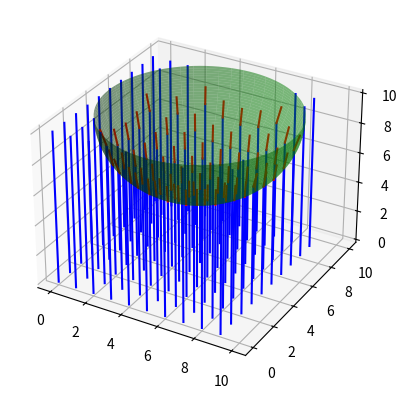

The matplotlib source for this figure:
import numpy as np
import matplotlib.pyplot as plt


def compute_ray_path(ray_origin, direction_vector, sphere_center, radius):
    # Check if ray intersects with the top half-sphere (oriented parallel to the xy plane)
    a = np.dot(direction_vector, direction_vector)
    b = 2 * np.dot(direction_vector, ray_origin - sphere_center)
    c = np.dot(ray_origin - sphere_center,
               ray_origin - sphere_center) - radius ** 2

    discriminant = b ** 2 - 4 * a * c

    if discriminant > 0:
        t1 = (-b - np.sqrt(discriminant)) / (2 * a)
        t2 = (-b + np.sqrt(discriminant)) / (2 * a)

        # Only considering the intersection that is closer to the ray_origin
        if 0 < t1 < t2:
            intersection = ray_origin + t1 * direction_vector
        else:
            intersection = ray_origin + t2 * direction_vector

        n1 = 1.3
        n2 = 1.184

        normal_vector = (intersection - sphere_center) / np.linalg.norm(
            intersection - sphere_center)
        direction_vector = direction_vector / np.linalg.norm(direction_vector)

        cos_theta_i = -np.dot(normal_vector, direction_vector)
        sin_theta_t2 = (n1 / n2) ** 2 * (1 - cos_theta_i ** 2)
        cos_theta_t = np.sqrt(1 - sin_theta_t2)

        refracted_vector = (n1 / n2) * direction_vector + (
                    n1 / n2 * cos_theta_i - cos_theta_t) * normal_vector
        return intersection, intersection + refracted_vector, refracted_vector
    else:
        return None, None, None


def simulate_damage_dispersion(ax, center, radius):
    pixel_size = 47e-6

    for x in range(10):
        for y in range(10):
            ray_origin = np.array([x, y, 0], dtype=float)
            direction_vector = np.array([0, 0, 1], dtype=float)

            intersection, exit_point, refracted_vector = compute_ray_path(
                ray_origin, direction_vector, center, radius)
            if intersection is not None:
                ax.plot([ray_origin[0], intersection[0]],
                        [ray_origin[1], intersection[1]],
                        [ray_origin[2], intersection[2]], color='b')
                ax.plot([intersection[0], exit_point[0]],
                        [intersection[1], exit_point[1]],
                        [intersection[2], exit_point[2]], color='r')
            else:
                ax.plot(
                    [ray_origin[0], ray_origin[0] + 10 * direction_vector[0]],
                    [ray_origin[1], ray_origin[1] + 10 * direction_vector[1]],
                    [ray_origin[2], ray_origin[2] + 10 * direction_vector[2]],
                    color='b')

    # Drawing the damage area (half-sphere oriented with its flat side up)
    u = np.linspace(0, 2 * np.pi, 100)
    v = np.linspace(np.pi / 2, np.pi,
                    100)  # Adjusted to draw the lower half circle
    x = center[0] + radius * np.outer(np.sin(v), np.cos(u))
    y = center[1] + radius * np.outer(np.sin(v), np.sin(u))
    z = center[2] + radius * np.outer(np.cos(v), np.ones_like(u))
    ax.plot_surface(x, y, z, color='g', alpha=0.5)


if __name__ == '__main__':
    fig = plt.figure()
    ax = fig.add_subplot(111, projection='3d')
    simulate_damage_dispersion(ax, center=(5, 5, 10), radius=5)
    plt.show()
